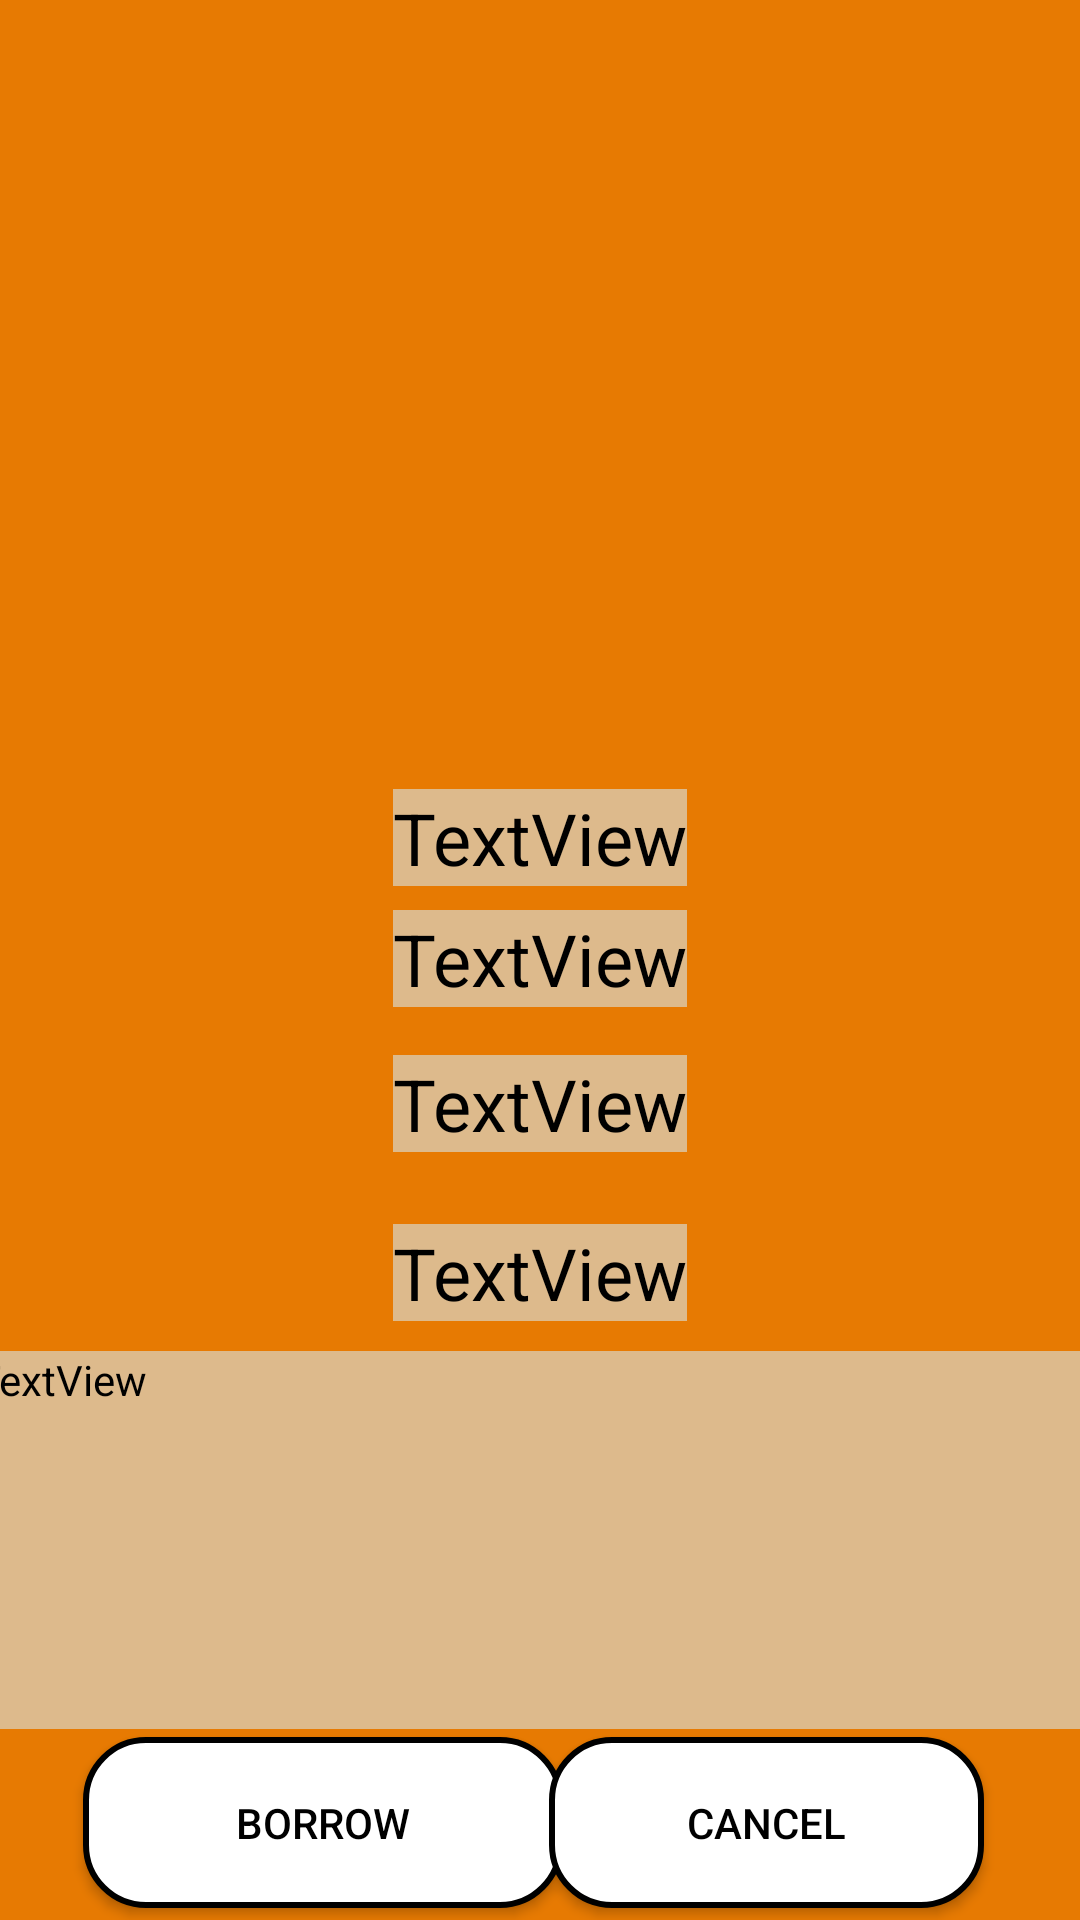

Layout XML and referenced resources for this Android screen:
<!-- AndroidManifest.xml: application theme Theme.App2 -->
<!-- res/layout/book_details_dialog.xml -->
<androidx.constraintlayout.widget.ConstraintLayout xmlns:android="http://schemas.android.com/apk/res/android"
    xmlns:app="http://schemas.android.com/apk/res-auto"
    xmlns:tools="http://schemas.android.com/tools"
    android:id="@+id/linearLayout"
    android:layout_width="wrap_content"
    android:layout_height="wrap_content"
    android:background="@color/orange">

    <Button
        android:id="@+id/button"
        android:layout_width="160dp"
        android:layout_height="57dp"
        android:layout_marginStart="52dp"
        android:layout_marginEnd="20dp"
        android:layout_marginBottom="4dp"
        android:background="@drawable/border"
        android:text="Borrow"
        android:textColor="@color/black"
        app:layout_constraintBottom_toBottomOf="parent"
        app:layout_constraintEnd_toStartOf="@+id/button2"
        app:layout_constraintStart_toStartOf="parent" />

    <Button
        android:id="@+id/button2"
        android:layout_width="145dp"
        android:layout_height="57dp"
        android:layout_marginTop="48dp"
        android:layout_marginEnd="32dp"
        android:background="@drawable/border"
        android:text="Cancel"
        android:textColor="@color/black"
        app:layout_constraintBottom_toBottomOf="@+id/button"
        app:layout_constraintEnd_toEndOf="parent"
        app:layout_constraintTop_toBottomOf="@+id/textView15"
        app:layout_constraintVertical_bias="1.0" />

    <ImageView
        android:id="@+id/imageView5"
        android:layout_width="406dp"
        android:layout_height="253dp"
        android:layout_margin="10dp"
        app:layout_constraintEnd_toEndOf="parent"
        app:layout_constraintStart_toStartOf="parent"
        app:layout_constraintTop_toTopOf="parent"
        tools:srcCompat="@tools:sample/avatars" />

    <TextView
        android:id="@+id/textView2"
        android:layout_width="wrap_content"
        android:layout_height="wrap_content"
        android:layout_marginStart="157dp"
        android:layout_marginEnd="157dp"
        android:background="#DDBA8C"
        android:text="TextView"
        android:textColor="@color/black"
        android:textSize="24sp"
        app:layout_constraintEnd_toEndOf="parent"
        app:layout_constraintStart_toStartOf="parent"
        app:layout_constraintTop_toBottomOf="@+id/imageView5" />

    <TextView
        android:id="@+id/textView8"
        android:layout_width="wrap_content"
        android:layout_height="wrap_content"
        android:layout_marginTop="24dp"
        android:background="#DDBA8C"
        android:text="TextView"
        android:textColor="@color/black"
        android:textSize="24sp"
        app:layout_constraintEnd_toEndOf="parent"
        app:layout_constraintStart_toStartOf="parent"
        app:layout_constraintTop_toBottomOf="@+id/textView30" />

    <TextView
        android:id="@+id/textView30"
        android:layout_width="wrap_content"
        android:layout_height="wrap_content"
        android:layout_marginTop="16dp"
        android:background="#DDBA8C"
        android:text="TextView"
        android:textColor="@color/black"
        android:textSize="24sp"
        app:layout_constraintEnd_toEndOf="parent"
        app:layout_constraintStart_toStartOf="parent"
        app:layout_constraintTop_toBottomOf="@+id/textView23" />

    <TextView
        android:id="@+id/textView23"
        android:layout_width="wrap_content"
        android:layout_height="wrap_content"
        android:layout_marginTop="8dp"
        android:background="#DDBA8C"
        android:text="TextView"
        android:textColor="@color/black"
        android:textSize="24sp"
        app:layout_constraintEnd_toEndOf="parent"
        app:layout_constraintStart_toStartOf="parent"
        app:layout_constraintTop_toBottomOf="@+id/textView2" />

    <TextView
        android:id="@+id/textView15"
        android:layout_width="371dp"
        android:layout_height="126dp"
        android:layout_margin="10dp"
        android:layout_marginStart="10dp"
        android:layout_marginEnd="10dp"
        android:background="#DDBA8C"
        android:backgroundTint="#DDBA8C"
        android:text="TextView"
        android:textColor="@color/black"
        app:layout_constraintEnd_toEndOf="parent"
        app:layout_constraintHorizontal_bias="0.6"
        app:layout_constraintStart_toStartOf="parent"
        app:layout_constraintTop_toBottomOf="@+id/textView8" />

</androidx.constraintlayout.widget.ConstraintLayout>
<!-- resources referenced by this layout -->
<resources>
  <color name="black">#FF000000</color>
  <color name="orange">#E77A02</color>
  <!-- drawable border (drawable) -->
  <?xml version="1.0" encoding="utf-8"?>
  <shape xmlns:android="http://schemas.android.com/apk/res/android"
      android:shape="rectangle" >
  
  <stroke
      android:color="@color/black"
      android:width="2dp"
  
      />
      <corners
          android:radius="20dp"/>
      <gradient
          android:centerColor="@color/white"
          android:endColor="@color/white"
          android:startColor="@color/white"
          />
  </shape>
  <style name="Theme.App2" parent="Theme.AppCompat.Light.NoActionBar">
          
          <item name="colorPrimary">@color/purple_500</item>
          <item name="colorPrimaryVariant">@color/purple_700</item>
          <item name="colorOnPrimary">@color/white</item>
          
          <item name="colorSecondary">@color/teal_200</item>
          <item name="colorSecondaryVariant">@color/teal_700</item>
          <item name="colorOnSecondary">@color/black</item>
          
          <item name="android:statusBarColor">?attr/colorPrimaryVariant</item>
          
      </style>
  <color name="white">#FFFFFFFF</color>
  <color name="purple_500">#FF6200EE</color>
  <color name="purple_700">#FF3700B3</color>
  <color name="teal_200">#FF03DAC5</color>
  <color name="teal_700">#FF018786</color>
</resources>
